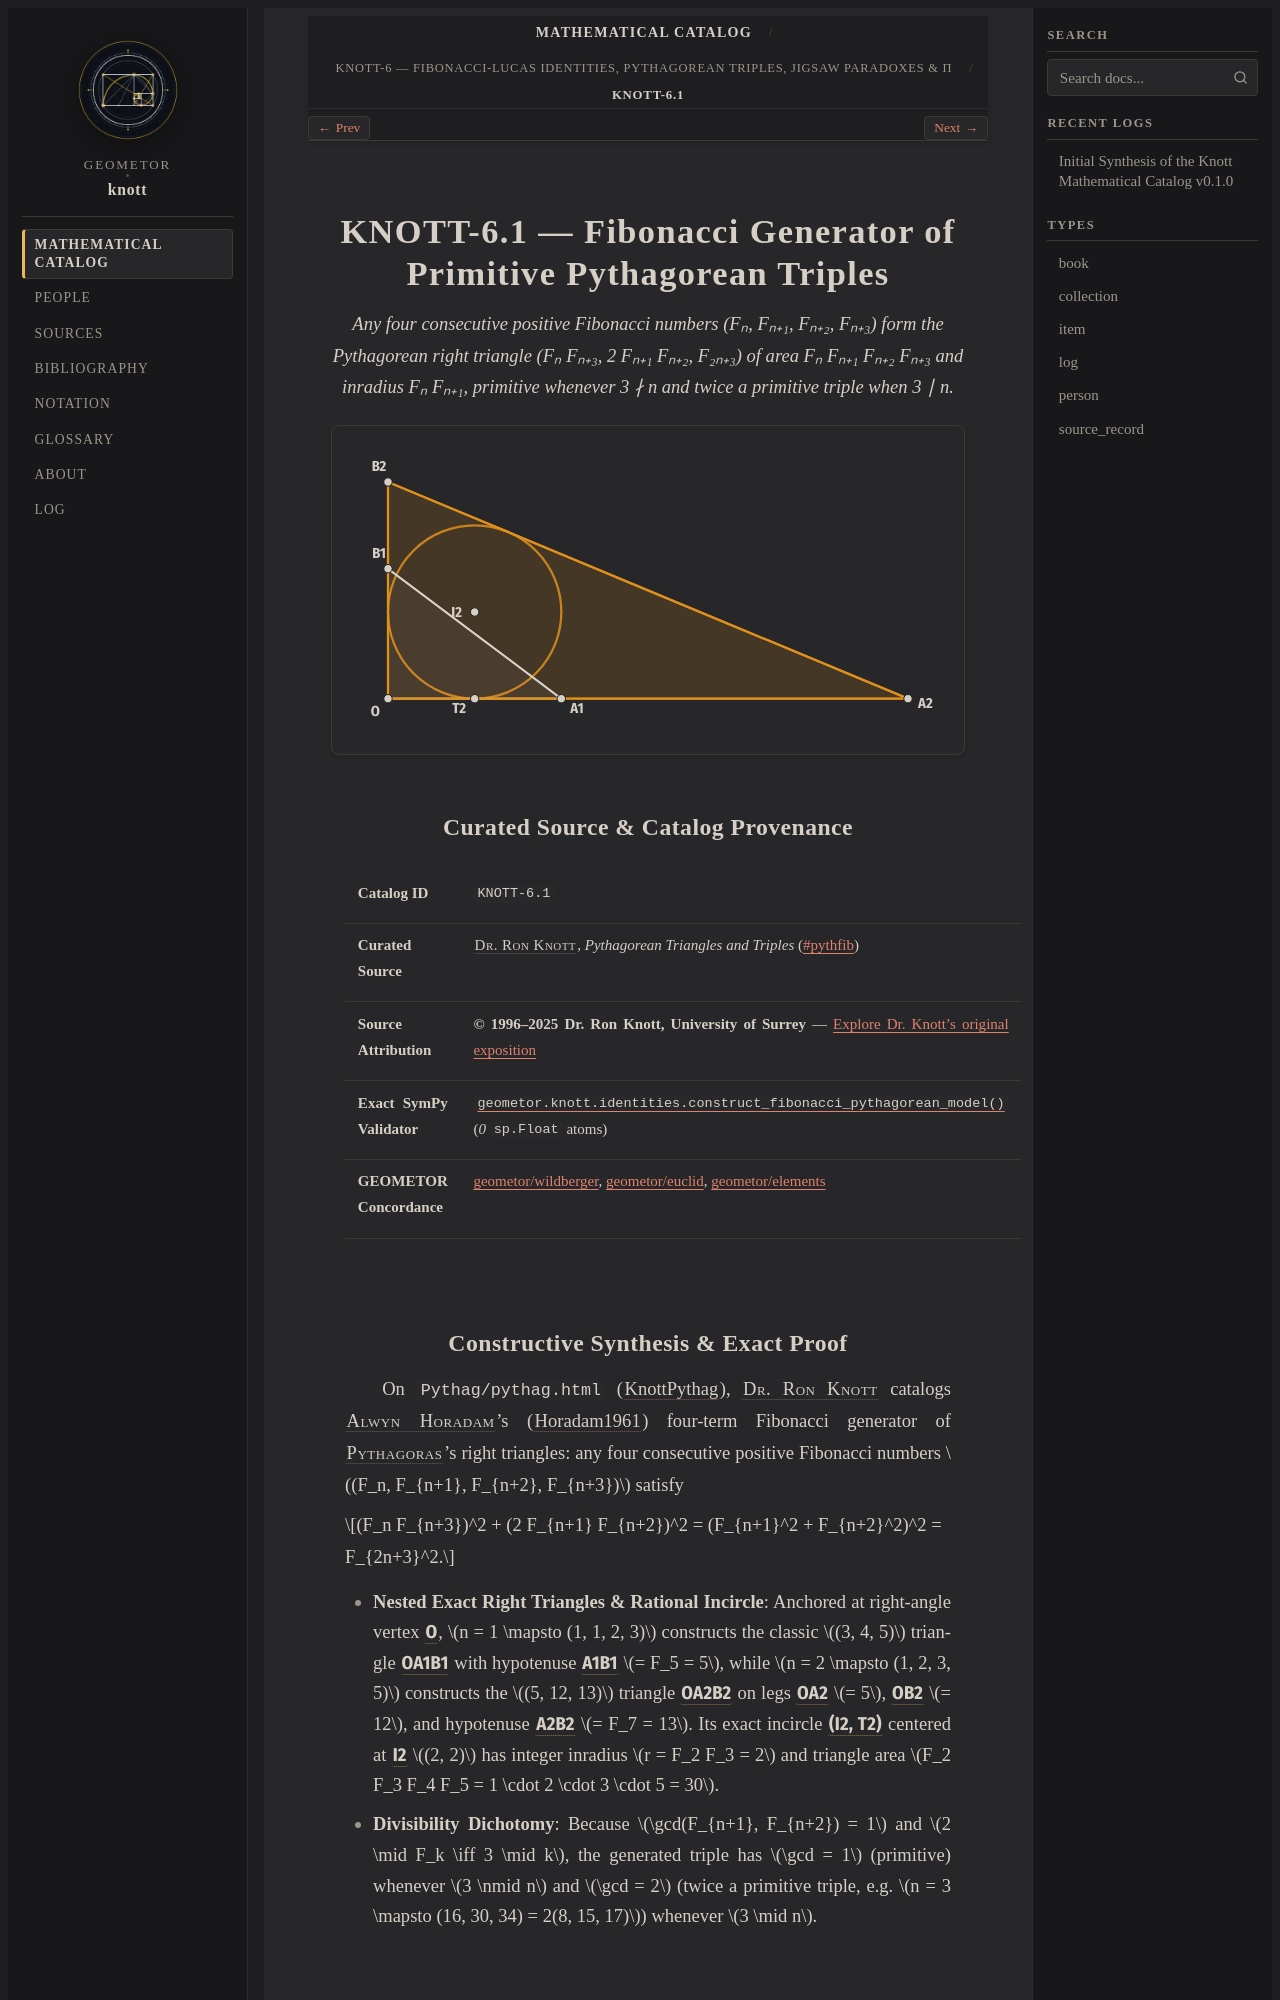

repository: geometor/knott · page: catalog/06-identities-and-bridges/01-fibonacci-pythagorean-triples/index.html · generator: sphinx

:type: item
:order: 1
:canonical_id: KNOTT-6.1

.. _knott-6-1:

================================================================
KNOTT-6.1 — Fibonacci Generator of Primitive Pythagorean Triples
================================================================

.. enunciation::

   Any four consecutive positive Fibonacci numbers (Fₙ, Fₙ₊₁, Fₙ₊₂, Fₙ₊₃) form the Pythagorean right triangle (Fₙ Fₙ₊₃, 2 Fₙ₊₁ Fₙ₊₂, F₂ₙ₊₃) of area Fₙ Fₙ₊₁ Fₙ₊₂ Fₙ₊₃ and inradius Fₙ Fₙ₊₁, primitive whenever 3 ∤ n and twice a primitive triple when 3 ∣ n.

.. picture:: knott-6-1.g1.svg

Curated Source & Catalog Provenance
-----------------------------------

.. list-table::
   :widths: 26 74

   * - **Catalog ID**
     - ``KNOTT-6.1``
   * - **Curated Source**
     - :person:`Dr. Ron Knott <knott>`, *Pythagorean Triangles and Triples* (`#pythfib <https://r-knott.surrey.ac.uk/Pythag/pythag.html#pythfib>`_)
   * - **Source Attribution**
     - **© 1996–2025 Dr. Ron Knott, University of Surrey** — `Explore Dr. Knott's original exposition <https://r-knott.surrey.ac.uk/Pythag/pythag.html#pythfib>`_
   * - **Exact SymPy Validator**
     - :func:`geometor.knott.identities.construct_fibonacci_pythagorean_model` (`0` ``sp.Float`` atoms)
   * - **GEOMETOR Concordance**
     - `geometor/wildberger <https://geometor.github.io/wildberger/>`_, `geometor/euclid <https://geometor.github.io/euclid/>`_, `geometor/elements <https://geometor.github.io/elements/>`_
